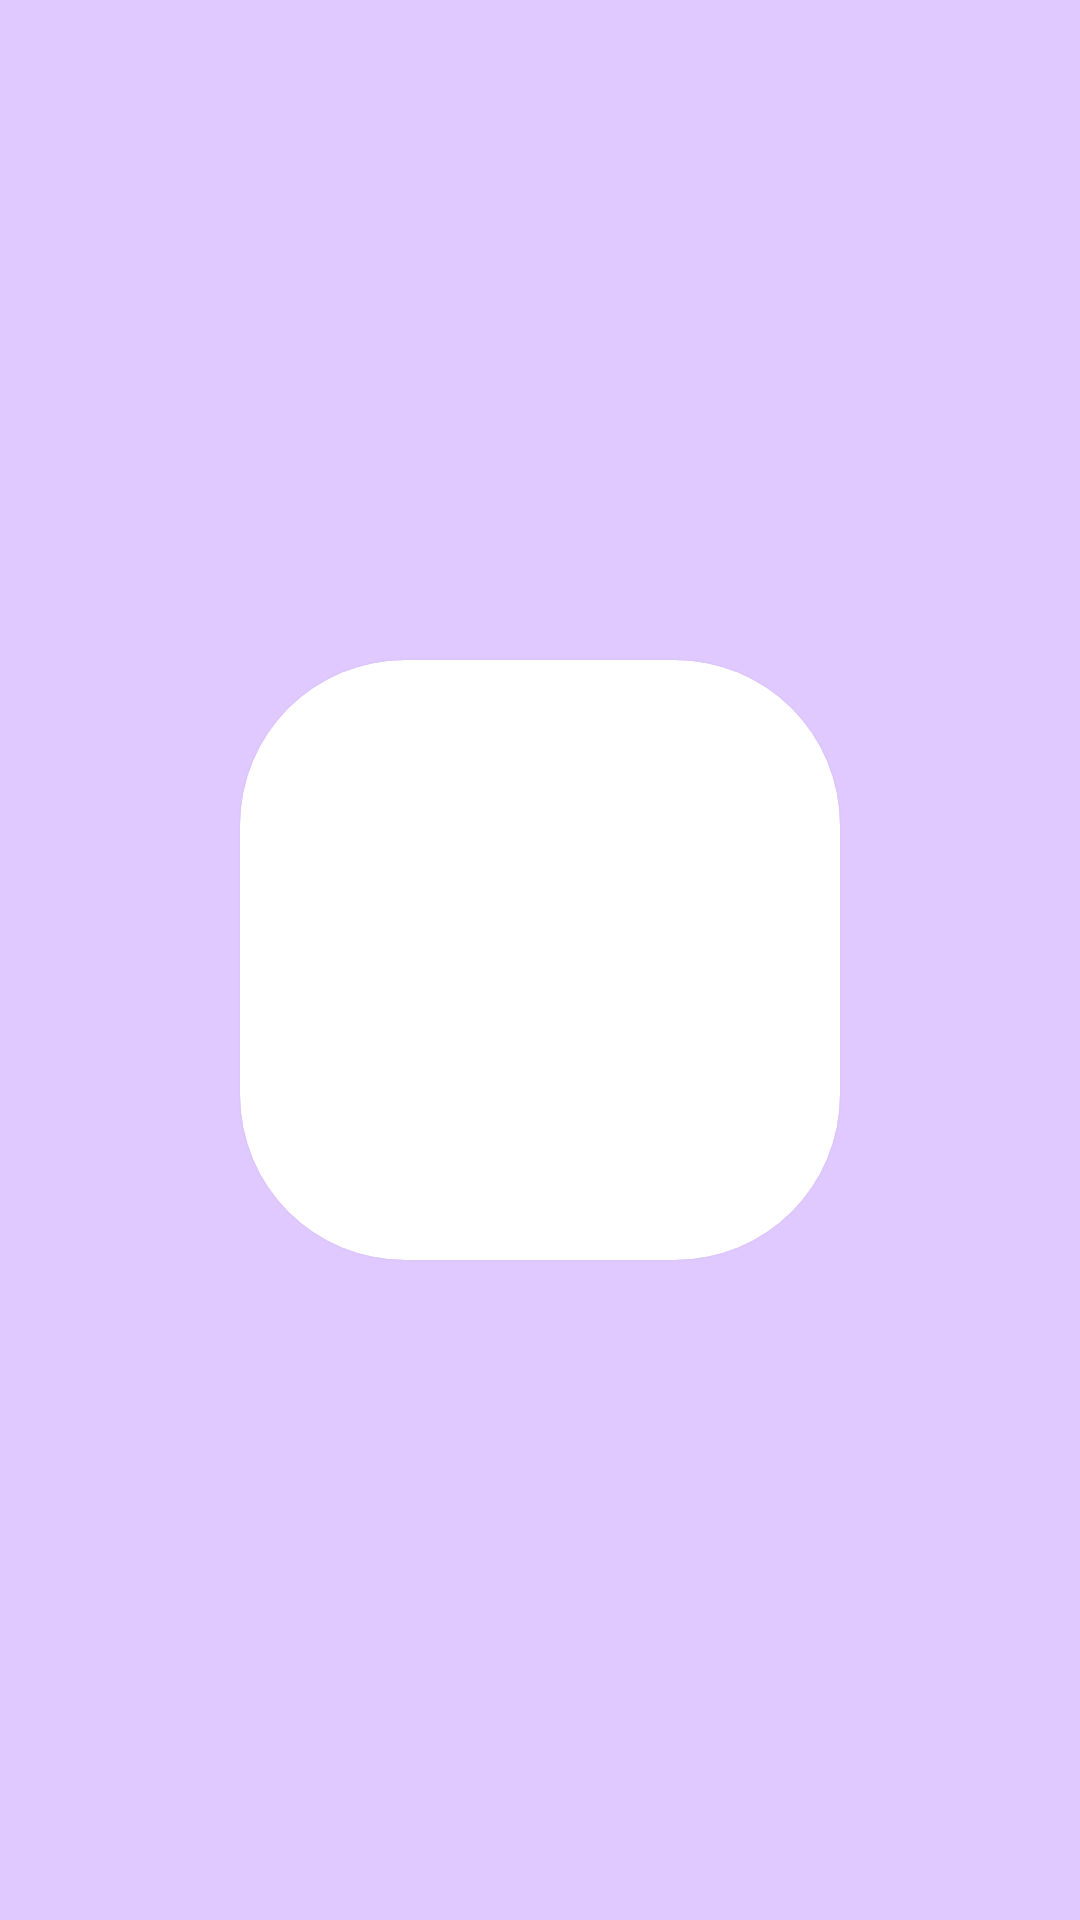

Write the Android layout XML for this screen, with the resource values it uses.
<!-- AndroidManifest.xml: application theme Theme.Appcent_HomeProject -->
<!-- res/layout/card_view.xml -->
<?xml version="1.0" encoding="utf-8"?>
<androidx.constraintlayout.widget.ConstraintLayout xmlns:android="http://schemas.android.com/apk/res/android"
    xmlns:app="http://schemas.android.com/apk/res-auto"
    xmlns:tools="http://schemas.android.com/tools"
    android:layout_width="wrap_content"
    android:layout_height="wrap_content"
    android:background="@color/background">

    <androidx.cardview.widget.CardView
        android:id="@+id/cardView"
        android:layout_width="200dp"
        android:layout_height="200dp"
        android:layout_marginStart="16dp"
        android:layout_marginLeft="16dp"
        android:layout_marginTop="8dp"
        android:layout_marginEnd="16dp"
        android:layout_marginRight="16dp"
        android:layout_marginBottom="8dp"
        app:cardCornerRadius="55dp"
        app:layout_constraintBottom_toBottomOf="parent"
        app:layout_constraintEnd_toEndOf="parent"
        app:layout_constraintStart_toStartOf="parent"
        app:layout_constraintTop_toTopOf="parent">

        <ImageView
            android:id="@+id/imageViewCardView"
            android:layout_width="match_parent"
            android:layout_height="match_parent"
            android:background="@drawable/ic_launcher_background"
            android:scaleType="fitXY"
            app:layout_constraintStart_toStartOf="parent"
            app:layout_constraintTop_toTopOf="parent"
            tools:ignore="ContentDescription" />

    </androidx.cardview.widget.CardView>
</androidx.constraintlayout.widget.ConstraintLayout>
<!-- resources referenced by this layout -->
<resources>
  <color name="background">#DFC9FF</color>
  <style name="Theme.Appcent_HomeProject" parent="Theme.MaterialComponents.DayNight.DarkActionBar">
          
          <item name="colorPrimary">@color/purple_500</item>
          <item name="colorPrimaryVariant">@color/purple_700</item>
          <item name="colorOnPrimary">@color/white</item>
          
          <item name="colorSecondary">@color/teal_200</item>
          <item name="colorSecondaryVariant">@color/teal_700</item>
          <item name="colorOnSecondary">@color/black</item>
          
          <item name="android:statusBarColor" tools:targetApi="l">?attr/colorPrimaryVariant</item>
          
          <item name="windowNoTitle">true</item>
          <item name="windowActionBar">false</item>
      </style>
  <color name="purple_500">#FF6200EE</color>
  <color name="purple_700">#FF3700B3</color>
  <color name="white">#FFFFFFFF</color>
  <color name="teal_200">#FF03DAC5</color>
  <color name="teal_700">#FF018786</color>
  <color name="black">#FF000000</color>
</resources>
